Run: headless pygame with SDL's dummy video driver; simulated clock (each Clock.tick advances the game by its frame time, no real sleeping); random seed 0; keys injected as events and as key.get_pressed() state; no mouse input.
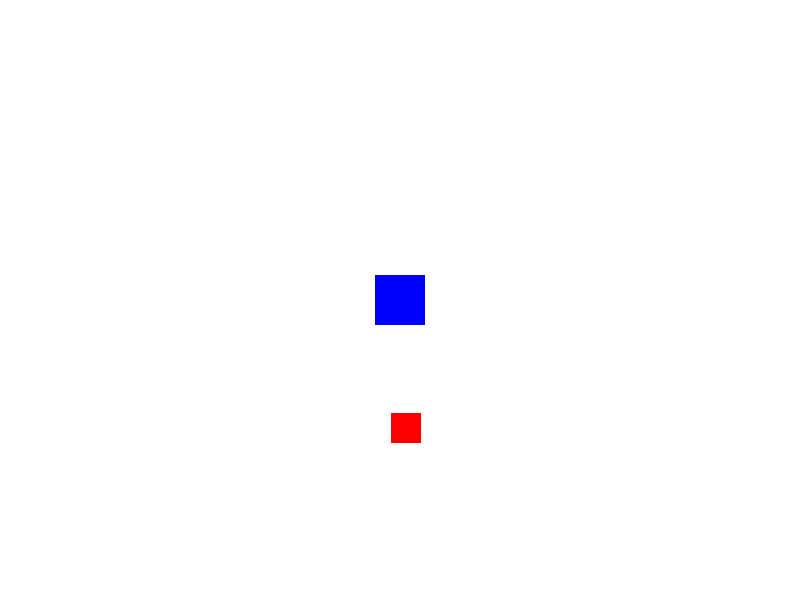
Frame 1 of 3 · flips 1–60 · no input
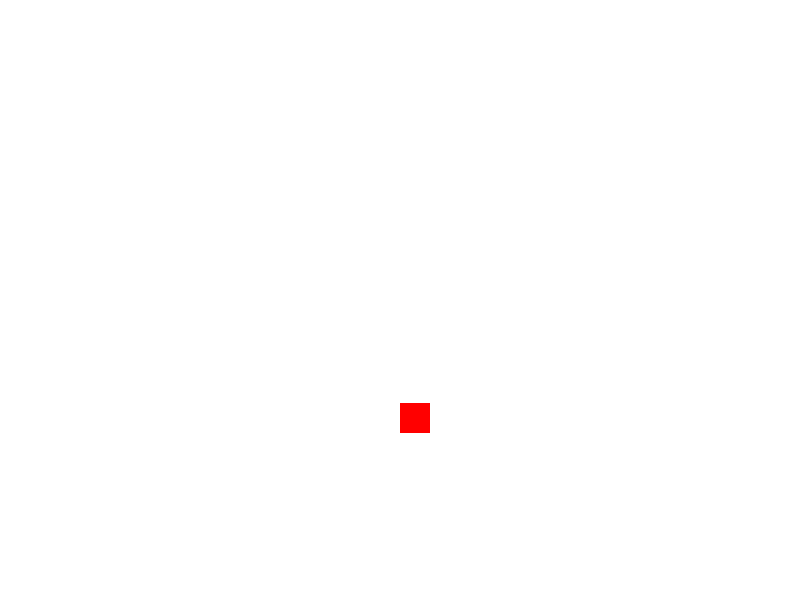
Frame 2 of 3 · flips 61–180 · tapped SPACE, RETURN · held RIGHT (→), D
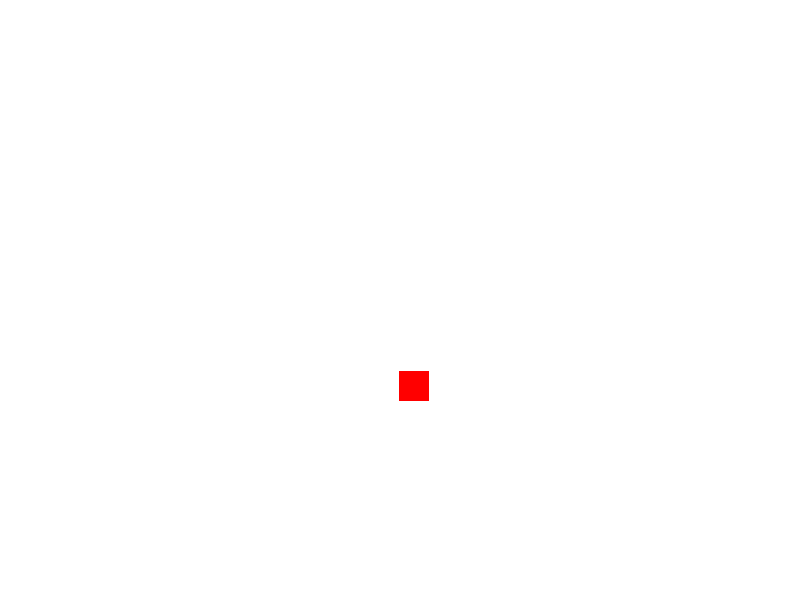
Frame 3 of 3 · flips 181–300 · held DOWN (↓), S

The pygame program that drew these frames:

import pygame
import random
import sys
# Initialize Pygame
pygame.init()
# we are trying to catch bad guy
# Set up the screen
WIDTH, HEIGHT = 800, 600
screen = pygame.display.set_mode((WIDTH, HEIGHT))
pygame.display.set_caption("Chase Game")

# Colors
WHITE = (255, 255, 255)
BLACK = (0, 0, 0)
BLUE = (0, 0, 255)
RED = (255, 0, 0)

# Player classes
class Rocket(pygame.sprite.Sprite):
    def __init__(self):
        super().__init__()
        self.image = pygame.Surface((50, 50))
        self.image.fill(BLUE)
        self.rect = self.image.get_rect()
        self.rect.center = (WIDTH // 2, HEIGHT // 2)

    def update(self):
        keys = pygame.key.get_pressed()
        if keys[pygame.K_LEFT]:
            self.rect.x -= 5
        if keys[pygame.K_RIGHT]:
            self.rect.x += 5
        if keys[pygame.K_UP]:
            self.rect.y -= 5
        if keys[pygame.K_DOWN]:
            self.rect.y += 5

class Cat(pygame.sprite.Sprite):
    def __init__(self):
        super().__init__()
        self.image = pygame.Surface((30, 30))
        self.image.fill(RED)
        self.rect = self.image.get_rect()
        self.rect.center = (random.randint(0, WIDTH), random.randint(0, HEIGHT))

    def update(self):
        self.rect.x += random.randint(-3, 3)
        self.rect.y += random.randint(-3, 3)

# Create sprite groups
all_sprites = pygame.sprite.Group()
players = pygame.sprite.Group()
cats = pygame.sprite.Group()

# Create objects
rocket = Rocket()
cat = Cat()

# Add objects to sprite groups
all_sprites.add(rocket, cat)
players.add(rocket)
cats.add(cat)

# Main loop
running = True
while running:
    # Handle events
    for event in pygame.event.get():
        if event.type == pygame.QUIT:
            running = False

    # Update
    all_sprites.update()

    # Check for collisions
    hits = pygame.sprite.spritecollide(rocket, cats, False)
    if hits:
        print('game over')
        sys.exit()

    # Draw
    screen.fill(WHITE)
    all_sprites.draw(screen)
    pygame.display.flip()

    # Cap the frame rate
    pygame.time.Clock().tick(60)

# Quit Pygame
pygame.quit()
j
